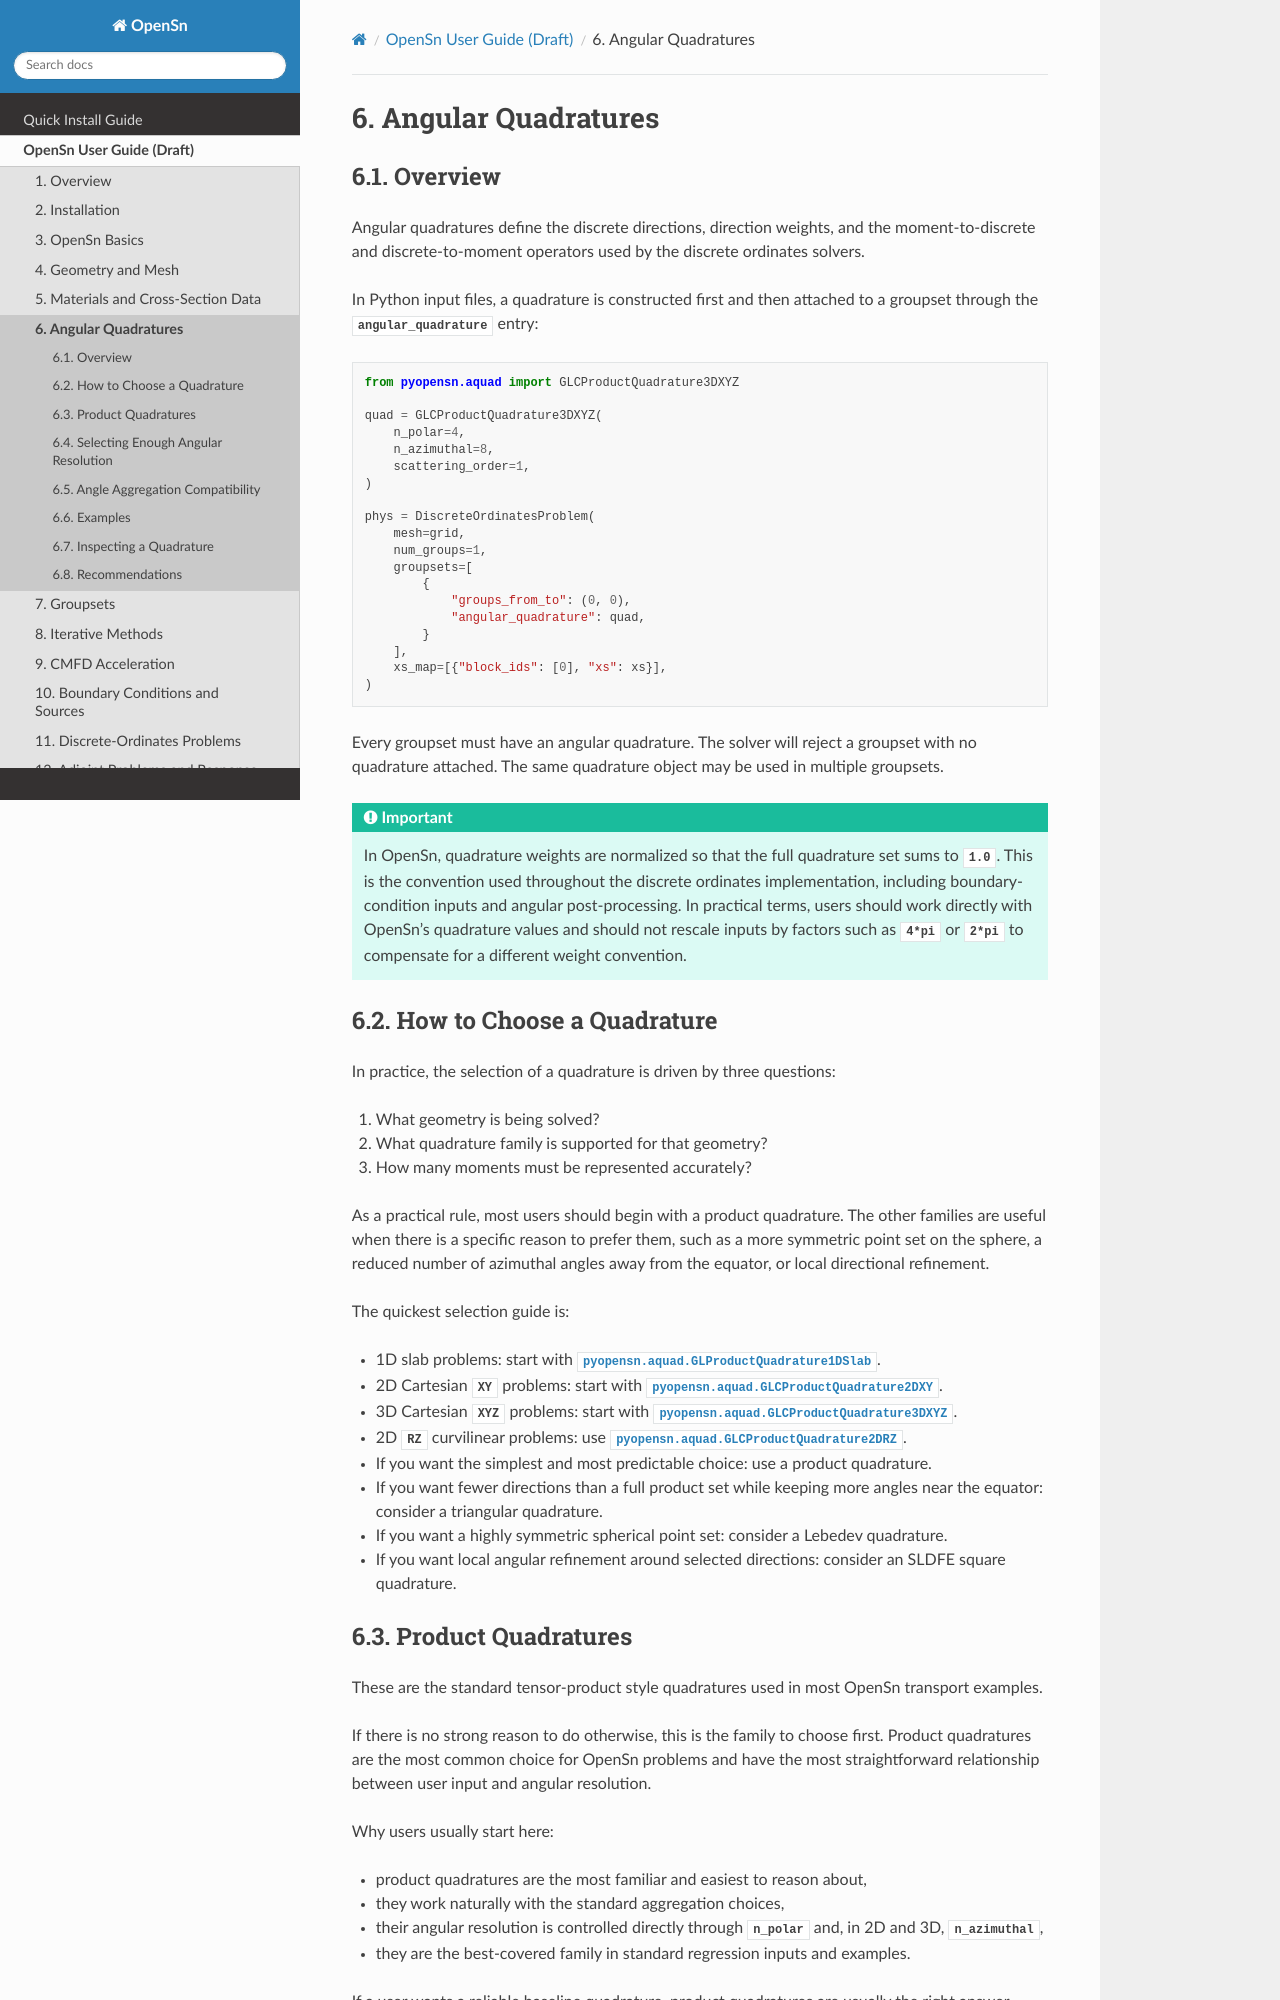

repository: Open-Sn/opensn · page: userguide/angular_quadratures.html · generator: sphinx

===================
Angular Quadratures
===================

Overview
========

Angular quadratures define the discrete directions, direction weights, and the
moment-to-discrete and discrete-to-moment operators used by the discrete
ordinates solvers.

In Python input files, a quadrature is constructed first and then attached to a
groupset through the ``angular_quadrature`` entry:

.. code-block:: python

   from pyopensn.aquad import GLCProductQuadrature3DXYZ

   quad = GLCProductQuadrature3DXYZ(
       n_polar=4,
       n_azimuthal=8,
       scattering_order=1,
   )

   phys = DiscreteOrdinatesProblem(
       mesh=grid,
       num_groups=1,
       groupsets=[
           {
               "groups_from_to": (0, 0),
               "angular_quadrature": quad,
           }
       ],
       xs_map=[{"block_ids": [0], "xs": xs}],
   )

Every groupset must have an angular quadrature. The solver will reject a
groupset with no quadrature attached. The same quadrature object may be used in
multiple groupsets.

.. important::

   In OpenSn, quadrature weights are normalized so that the full quadrature set
   sums to ``1.0``. This is the convention used throughout the discrete
   ordinates implementation, including boundary-condition inputs and angular
   post-processing. In practical terms, users should work directly with
   OpenSn's quadrature values and should not rescale inputs by factors such as
   ``4*pi`` or ``2*pi`` to compensate for a different weight convention.

How to Choose a Quadrature
==========================

In practice, the selection of a quadrature is driven by three questions:

1. What geometry is being solved?
2. What quadrature family is supported for that geometry?
3. How many moments must be represented accurately?

As a practical rule, most users should begin with a product quadrature. The
other families are useful when there is a specific reason to prefer them, such
as a more symmetric point set on the sphere, a reduced number of azimuthal
angles away from the equator, or local directional refinement.

The quickest selection guide is:

- 1D slab problems:
  start with :py:class:`pyopensn.aquad.GLProductQuadrature1DSlab`.
- 2D Cartesian ``XY`` problems:
  start with :py:class:`pyopensn.aquad.GLCProductQuadrature2DXY`.
- 3D Cartesian ``XYZ`` problems:
  start with :py:class:`pyopensn.aquad.GLCProductQuadrature3DXYZ`.
- 2D ``RZ`` curvilinear problems:
  use :py:class:`pyopensn.aquad.GLCProductQuadrature2DRZ`.
- If you want the simplest and most predictable choice:
  use a product quadrature.
- If you want fewer directions than a full product set while keeping more
  angles near the equator:
  consider a triangular quadrature.
- If you want a highly symmetric spherical point set:
  consider a Lebedev quadrature.
- If you want local angular refinement around selected directions:
  consider an SLDFE square quadrature.
